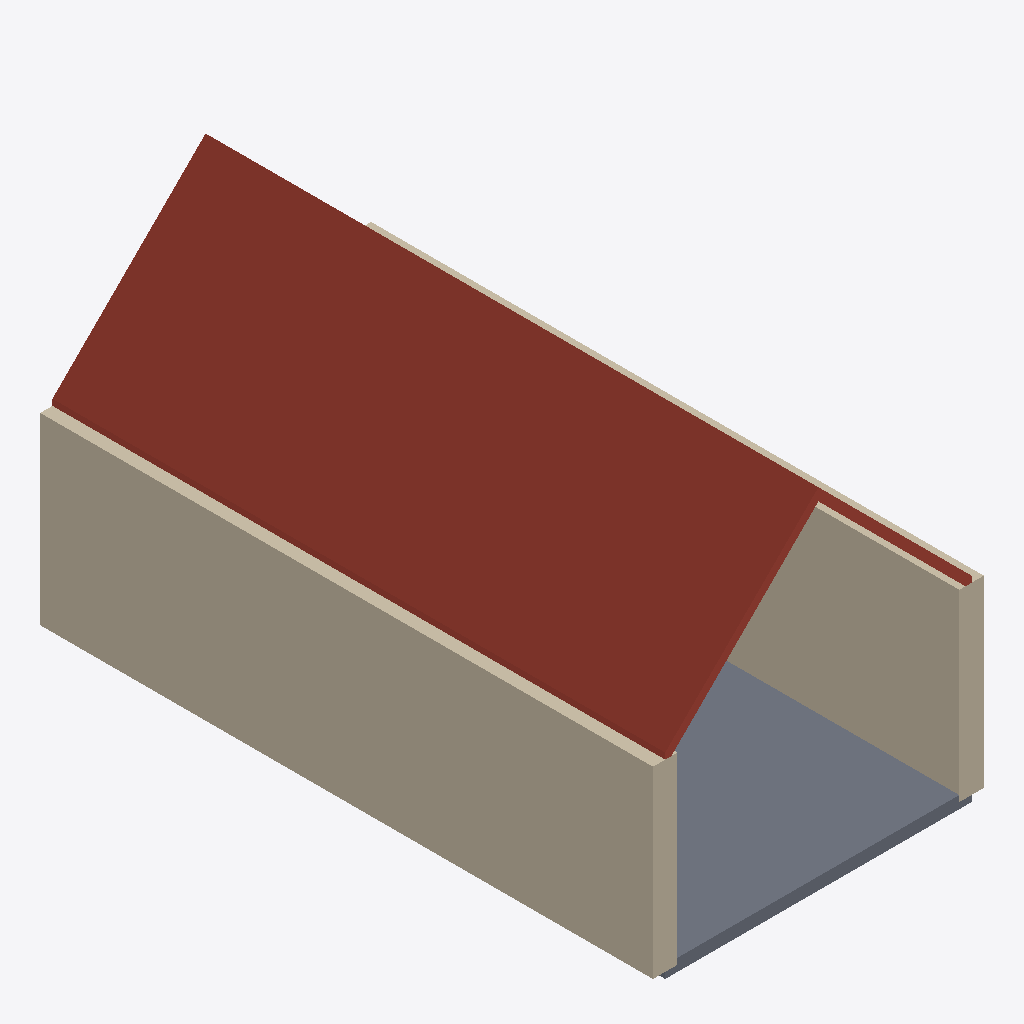
Isometric view of an IFC building model (IFC-SPF (STEP), schema IFC4, length unit metre), seen from the south-west, elements coloured by IFC class: 2 walls (beige), 1 roof (red-brown), 1 slab (grey).
Extent 5.4 m × 10.0 m × 5.7 m (x, y, z). Storeys (1): My Storey at 0.00 m. Elements (4): 2 IfcSlab, 2 IfcWall.

HEADER;
FILE_DESCRIPTION(('ViewDefinition[DesignTransferView]'),'2;1');
FILE_NAME('custom_psets.ifc','2025-09-09T18:44:12+02:00',(''),(''),'IfcOpenShell 0.8.3-post1','Bonsai 0.8.3-post1','Nobody');
FILE_SCHEMA(('IFC4'));
ENDSEC;
DATA;
#1=IFCPROJECT('1UZzIqAKnE2P6imod6hzG$',$,'My Project',$,$,$,$,(#14,#26),#9);
#31=IFCSITE('1$6G7eouTDR8$HgsBsAVLr',$,'My Site',$,$,#54,$,$,$,$,$,$,$,$);
#37=IFCBUILDING('2RajhO5J54Sg6k67uS9SRZ',$,'My Building',$,$,#60,$,$,$,$,$,$);
#43=IFCBUILDINGSTOREY('1B1Z9EA8D87gid7KUwRbeI',$,'My Storey',$,$,#66,$,$,$,$);
#129=IFCSLAB('1FfKzKwBrAjOGXsXU6964V',$,'Cube',$,$,#148,#143,$,.ROOF.);
#160=IFCWALL('0cpR0N3H56FxSE69ccygt9',$,'Cube',$,$,#180,#170,$,.SOLIDWALL.);
#149=IFCWALL('0IhYjdIHbCuxiWPvwKOCh6',$,'Cube',$,$,#175,#159,$,.SOLIDWALL.);
#112=IFCSLAB('0Dwtb_6zjEE91bhHdRgoLU',$,'Cube',$,$,#128,#123,$,.FLOOR.);
ENDSEC;
